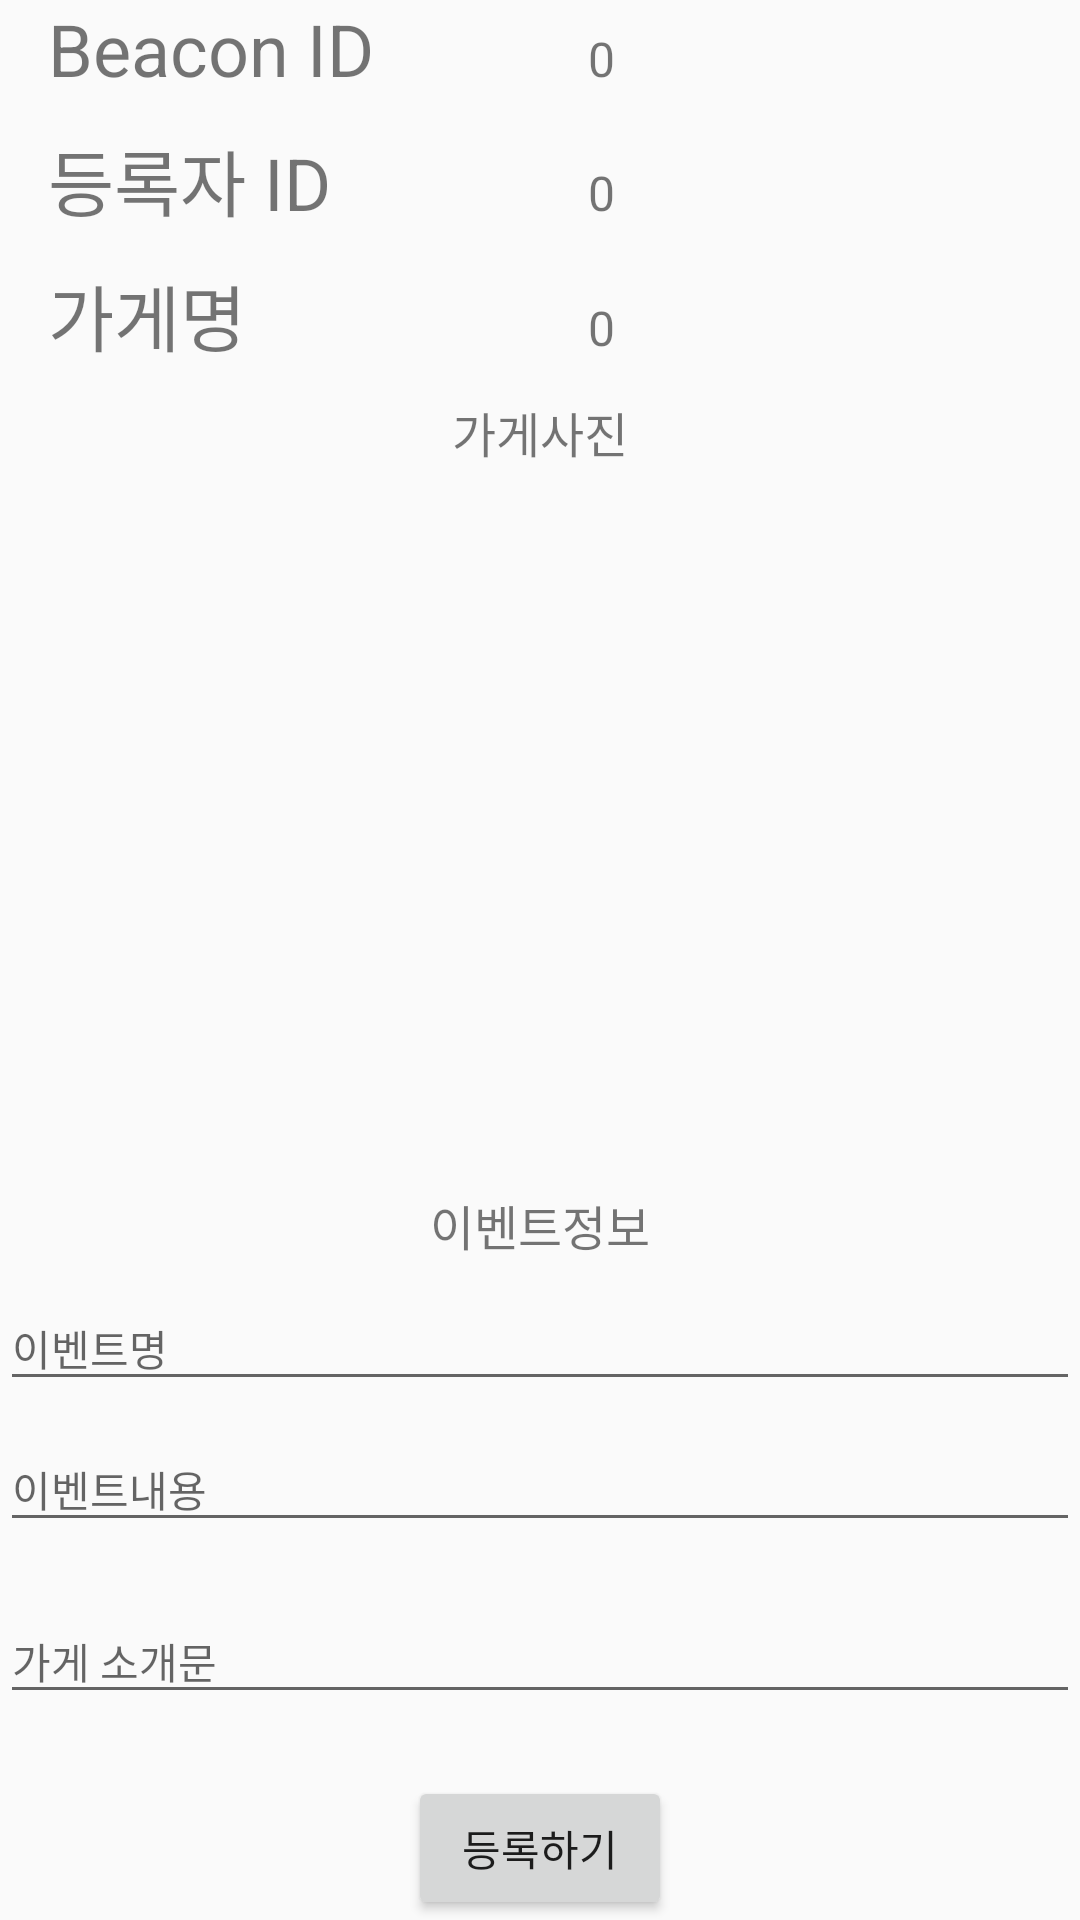

Here is an Android app screen rendered from its layout file. Give the layout XML and the strings, colors and styles it references.
<!-- AndroidManifest.xml: application theme AppTheme -->
<!-- res/layout/activity_register_beacon_info.xml -->
<?xml version="1.0" encoding="utf-8"?>
<LinearLayout
    xmlns:android="http://schemas.android.com/apk/res/android"
    xmlns:tools="http://schemas.android.com/tools"
    android:layout_width="match_parent"
    android:layout_height="match_parent"
    android:orientation="vertical"
    android:gravity="center"
    android:weightSum="1"
    android:layout_margin="40dp"
    tools:context=".RegisterBeaconInfoActivity">

    <LinearLayout
        android:layout_width="match_parent"
        android:layout_height="wrap_content"
        android:weightSum="1"
        android:layout_weight="0.1">

        <TextView
        android:layout_width="match_parent"
        android:layout_height="wrap_content"
        android:textSize="24dp"
        android:paddingLeft="16dp"
        android:text="Beacon ID"
        android:layout_weight="0.5"
        />

        <TextView
            android:id="@+id/register_beacon_minor"
            android:layout_width="match_parent"
            android:layout_height="wrap_content"
            android:textSize="16dp"
            android:paddingLeft="16dp"
            android:text="0"
            android:layout_weight="0.5"
            />

    </LinearLayout>
    <LinearLayout
        android:layout_width="match_parent"
        android:layout_height="wrap_content"
        android:weightSum="1"
        android:layout_weight="0.1">

        <TextView
            android:layout_width="match_parent"
            android:layout_height="wrap_content"
            android:textSize="24dp"
            android:paddingLeft="16dp"
            android:text="등록자 ID"
            android:layout_weight="0.5"
            />

        <TextView
            android:id="@+id/register_beacon_userid"
            android:layout_width="match_parent"
            android:layout_height="wrap_content"
            android:textSize="16dp"
            android:paddingLeft="16dp"
            android:text="0"
            android:layout_weight="0.5"
            />

    </LinearLayout>
    <LinearLayout
        android:layout_width="match_parent"
        android:layout_height="wrap_content"
        android:weightSum="1"
        android:layout_weight="0.1">

        <TextView
            android:layout_width="match_parent"
            android:layout_height="wrap_content"
            android:textSize="24dp"
            android:paddingLeft="16dp"
            android:text="가게명"
            android:layout_weight="0.5"
            />

        <TextView
            android:id="@+id/register_shop_name"
            android:layout_width="match_parent"
            android:layout_height="wrap_content"
            android:textSize="16dp"
            android:paddingLeft="16dp"
            android:text="0"
            android:layout_weight="0.5"
            />

    </LinearLayout>

    <LinearLayout
        android:layout_width="match_parent"
        android:layout_height="wrap_content"
        android:orientation="vertical"
        android:layout_weight="0.4">
        <TextView
            android:layout_width="match_parent"
            android:layout_height="wrap_content"
            android:gravity="center"
            android:textSize="16dp"
            android:text="가게사진"/>
        <ImageView
            android:layout_width="match_parent"
            android:layout_height="200dp"
            android:scaleType="fitCenter"
            android:id="@+id/register_shop_image"/>
    </LinearLayout>
    <LinearLayout
        android:layout_width="match_parent"
        android:layout_height="wrap_content"
        android:orientation="vertical"
        android:layout_weight="0.1">
        <TextView
            android:layout_width="match_parent"
            android:layout_height="wrap_content"
            android:gravity="center"
            android:textSize="16dp"
            android:text="이벤트정보"/>
        <android.support.design.widget.TextInputLayout
            android:layout_width="match_parent"
            android:layout_height="wrap_content">

            <EditText
                android:id="@+id/register_event_name"
                android:layout_width="match_parent"
                android:layout_height="wrap_content"
                android:hint="이벤트명"
                android:imeOptions="actionUnspecified"
                android:maxLines="1"
                android:singleLine="true"
                style="@style/TextAppearance.AppCompat"
                />
        </android.support.design.widget.TextInputLayout>
        <android.support.design.widget.TextInputLayout
            android:layout_width="match_parent"
            android:layout_height="wrap_content">

            <EditText
                android:id="@+id/register_event_content"
                android:layout_width="match_parent"
                android:layout_height="wrap_content"
                android:hint="이벤트내용"
                android:imeOptions="actionUnspecified"
                android:maxLines="1"
                android:singleLine="true"
                style="@style/TextAppearance.AppCompat"
                />
        </android.support.design.widget.TextInputLayout>
    </LinearLayout>
    <android.support.design.widget.TextInputLayout
        android:layout_width="match_parent"
        android:layout_height="wrap_content"
        android:layout_weight="0.2">

        <EditText
            android:id="@+id/register_shop_coment"
            android:layout_width="match_parent"
            android:layout_height="wrap_content"
            android:hint="가게 소개문"
            android:imeOptions="actionUnspecified"
            style="@style/TextAppearance.AppCompat"
            />
    </android.support.design.widget.TextInputLayout>
    <Button
        android:id="@+id/register_beacon_complete_button"
        android:layout_width="wrap_content"
        android:layout_height="wrap_content"
        android:text="등록하기"
        style="@style/Widget.AppCompat.Button"/>


</LinearLayout>
<!-- resources referenced by this layout -->
<resources>
  <style name="AppTheme" parent="Theme.AppCompat.Light.NoActionBar">
          
          <item name="colorPrimary">@color/colorPrimary</item>
          <item name="colorPrimaryDark">@color/colorPrimaryDark</item>
          <item name="colorAccent">@color/colorAccent</item>
          <item name="android:navigationBarColor">@android:color/transparent</item>
      </style>
  <color name="colorPrimary">#cddc39</color>
  <color name="colorPrimaryDark">#afb42b</color>
  <color name="colorAccent">#00b8d4</color>
</resources>
